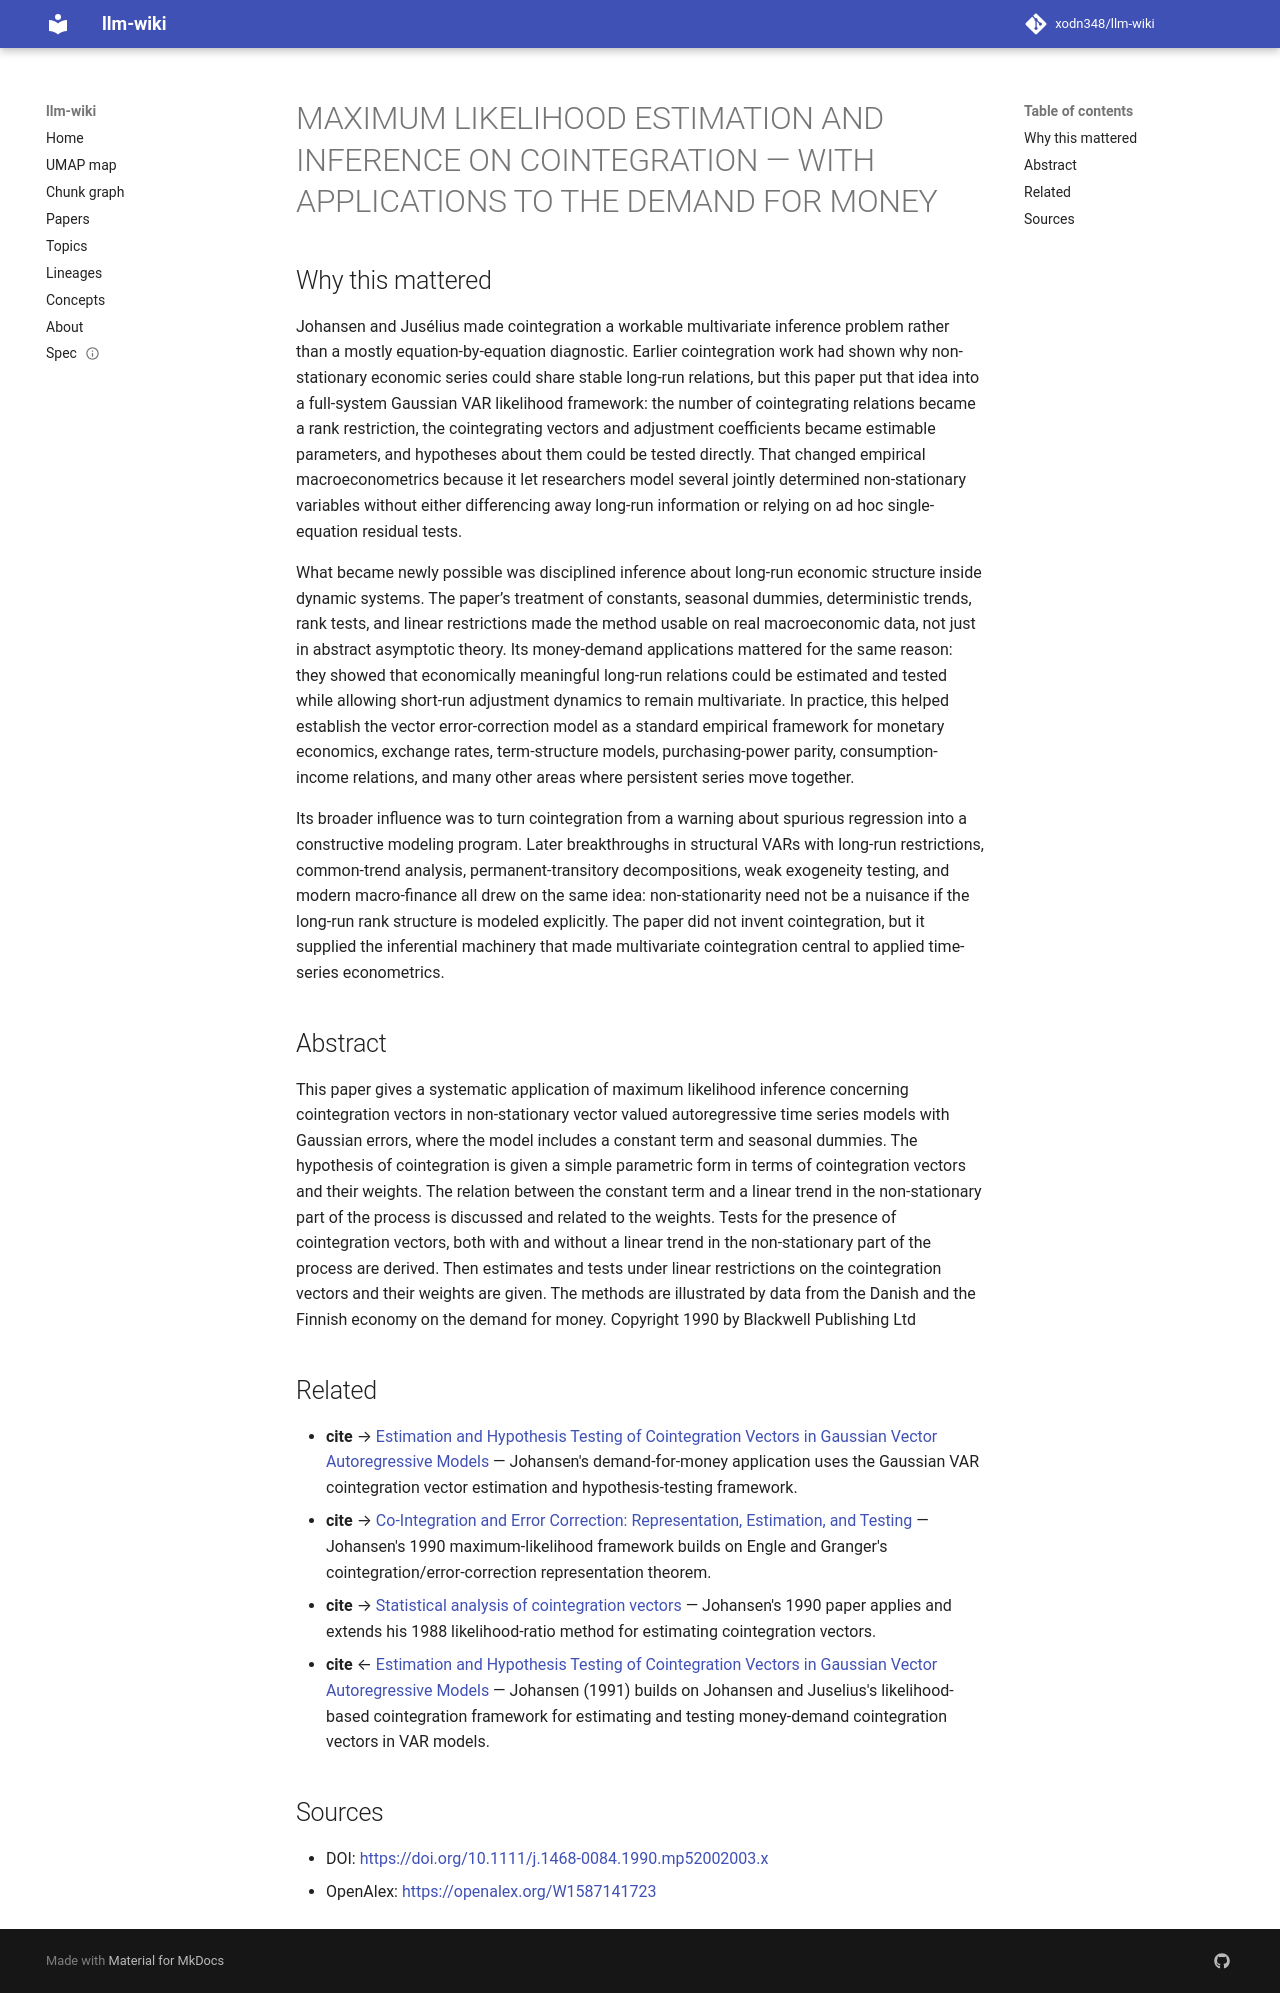

repository: xodn348/llm-wiki · page: paper/10_1111_j_1468_0084_1990_mp52002003_x/index.html · generator: mkdocs

---
title: MAXIMUM LIKELIHOOD ESTIMATION AND INFERENCE ON COINTEGRATION — WITH APPLICATIONS
  TO THE DEMAND FOR MONEY
doi: 10.1111/j.1468-0084.1990.mp52002003.x
openalex_id: https://openalex.org/W1587141723
year: 1990
venue: Oxford Bulletin of Economics and Statistics
authors: Søren Johansen, Katarina Jusélius
citations: 14102
fleming_tier: true
concepts:
- Cointegration
- Inference
- Economics
- Econometrics
- Mathematical statistics
- Statistics
- Mathematical economics
- Mathematics
- Computer science
- Artificial intelligence
---

# MAXIMUM LIKELIHOOD ESTIMATION AND INFERENCE ON COINTEGRATION — WITH APPLICATIONS TO THE DEMAND FOR MONEY

## Why this mattered

Johansen and Jusélius made cointegration a workable multivariate inference problem rather than a mostly equation-by-equation diagnostic. Earlier cointegration work had shown why non-stationary economic series could share stable long-run relations, but this paper put that idea into a full-system Gaussian VAR likelihood framework: the number of cointegrating relations became a rank restriction, the cointegrating vectors and adjustment coefficients became estimable parameters, and hypotheses about them could be tested directly. That changed empirical macroeconometrics because it let researchers model several jointly determined non-stationary variables without either differencing away long-run information or relying on ad hoc single-equation residual tests.

What became newly possible was disciplined inference about long-run economic structure inside dynamic systems. The paper’s treatment of constants, seasonal dummies, deterministic trends, rank tests, and linear restrictions made the method usable on real macroeconomic data, not just in abstract asymptotic theory. Its money-demand applications mattered for the same reason: they showed that economically meaningful long-run relations could be estimated and tested while allowing short-run adjustment dynamics to remain multivariate. In practice, this helped establish the vector error-correction model as a standard empirical framework for monetary economics, exchange rates, term-structure models, purchasing-power parity, consumption-income relations, and many other areas where persistent series move together.

Its broader influence was to turn cointegration from a warning about spurious regression into a constructive modeling program. Later breakthroughs in structural VARs with long-run restrictions, common-trend analysis, permanent-transitory decompositions, weak exogeneity testing, and modern macro-finance all drew on the same idea: non-stationarity need not be a nuisance if the long-run rank structure is modeled explicitly. The paper did not invent cointegration, but it supplied the inferential machinery that made multivariate cointegration central to applied time-series econometrics.

## Abstract

This paper gives a systematic application of maximum likelihood inference concerning cointegration vectors in non-stationary vector valued autoregressive time series models with Gaussian errors, where the model includes a constant term and seasonal dummies. The hypothesis of cointegration is given a simple parametric form in terms of cointegration vectors and their weights. The relation between the constant term and a linear trend in the non-stationary part of the process is discussed and related to the weights. Tests for the presence of cointegration vectors, both with and without a linear trend in the non-stationary part of the process are derived. Then estimates and tests under linear restrictions on the cointegration vectors and their weights are given. The methods are illustrated by data from the Danish and the Finnish economy on the demand for money. Copyright 1990 by Blackwell Publishing Ltd


## Related

- **cite** → [Estimation and Hypothesis Testing of Cointegration Vectors in Gaussian Vector Autoregressive Models](10_2307_2938278.md) — Johansen's demand-for-money application uses the Gaussian VAR cointegration vector estimation and hypothesis-testing framework.
- **cite** → [Co-Integration and Error Correction: Representation, Estimation, and Testing](10_2307_1913236.md) — Johansen's 1990 maximum-likelihood framework builds on Engle and Granger's cointegration/error-correction representation theorem.
- **cite** → [Statistical analysis of cointegration vectors](10_1016_0165_1889_88_90041_3.md) — Johansen's 1990 paper applies and extends his 1988 likelihood-ratio method for estimating cointegration vectors.
- **cite** ← [Estimation and Hypothesis Testing of Cointegration Vectors in Gaussian Vector Autoregressive Models](10_2307_2938278.md) — Johansen (1991) builds on Johansen and Juselius's likelihood-based cointegration framework for estimating and testing money-demand cointegration vectors in VAR models.


## Sources

- DOI: [https://doi.org/10.1111/j.1468-0084.1990.mp52002003.x](https://doi.org/10.1111/j.1468-0084.1990.mp52002003.x)
- OpenAlex: [https://openalex.org/W1587141723](https://openalex.org/W1587141723)
